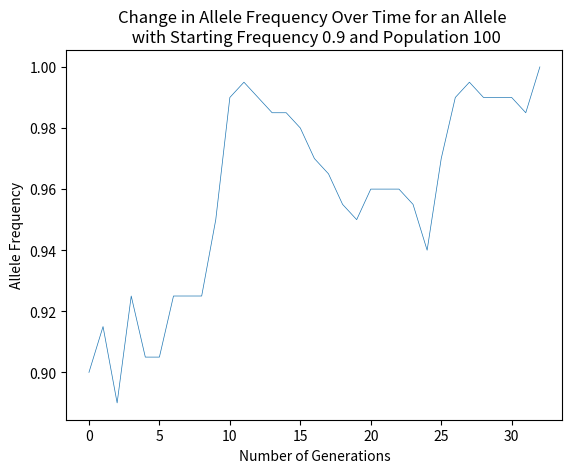
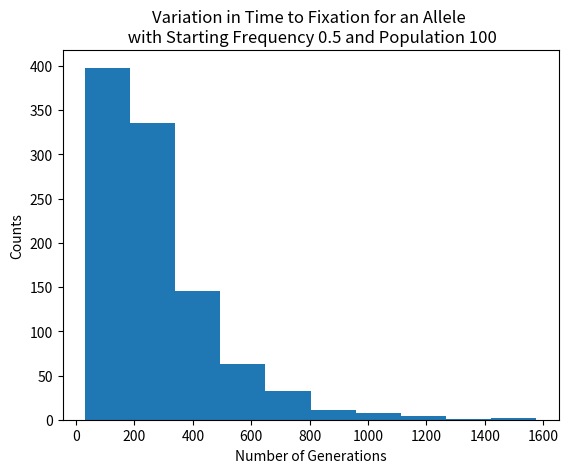
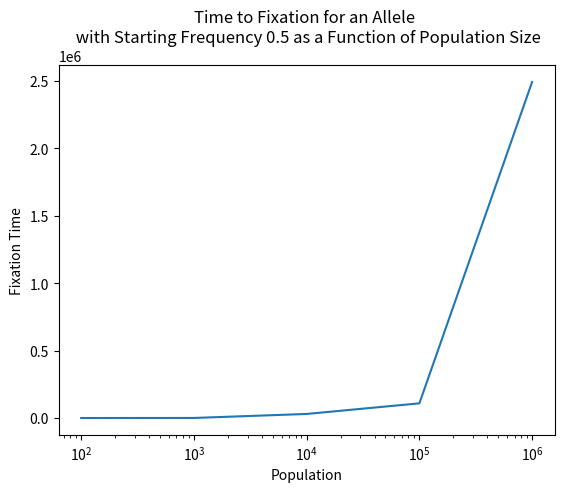
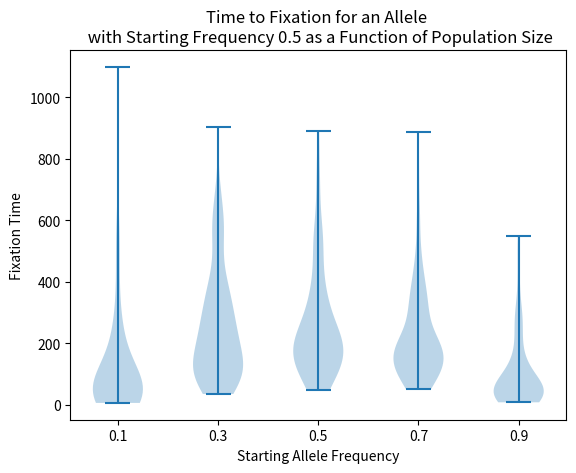

These charts were generated, in order, by the following Python code:
#!/usr/bin/env python

import numpy as np
import sys
import matplotlib.pyplot as plt
import seaborn as sns

def calcwrightfisher(frequency, population):

    n = 2*population
    p = frequency
    allele_freq = [frequency]
    
    while p > 0 and p < 1:
        p = (np.random.binomial(n, p))/n
        allele_freq.append(p)
    return(allele_freq)
    

def plotwrightfisher(allele_freq, starting_freq, pop):
    fig, ax = plt.subplots()
    plt.plot(allele_freq, linewidth = .5)
    ax.set_xlabel("Number of Generations")
    ax.set_ylabel("Allele Frequency")
    ax.set_title(f"Change in Allele Frequency Over Time for an Allele \n with Starting Frequency {starting_freq} and Population {pop}")
    plt.savefig(f"wrightfisher.png")

def wrightfisher(frequency,population):
    allele_frequency = calcwrightfisher(frequency = frequency, population = population)
    plotwrightfisher(allele_freq = allele_frequency, starting_freq = frequency, pop = population)

def timetofixationhist(simulations):
    generations = []
    for i in range(simulations):
        generations.append(len(calcwrightfisher(frequency=0.5, population = 100)))
    fig, ax = plt.subplots()
    plt.hist(generations)
    ax.set_xlabel("Number of Generations")
    ax.set_ylabel("Counts")
    ax.set_title(f"Variation in Time to Fixation for an Allele \n with Starting Frequency 0.5 and Population 100")
    plt.savefig(f"wrightfisherhistogram.png")
    
def timetofixationpop(population):
    generations = []
    for i in population:
        generations.append(len(calcwrightfisher(frequency=0.5, population = i)))
    fig, ax = plt.subplots()
    plt.plot(population,generations)
    plt.xscale('log')
    ax.set_xlabel("Population")
    ax.set_ylabel("Fixation Time")
    ax.set_title(f"Time to Fixation for an Allele \n with Starting Frequency 0.5 as a Function of Population Size")
    plt.savefig(f"wrightfisherpopulation.png")

def timetofixationfreq(frequency):
    simulations = 100
    generations = [[],[],[],[],[]]
    for i, freq in enumerate(frequency):
        for j in range(simulations):
            generations[i].append(len(calcwrightfisher(frequency=freq, population = 100)))
    # print(generations)
    fig, ax = plt.subplots()
    plt.violinplot(dataset=generations, positions = frequency, widths =0.1)
    ax.set_xlabel("Starting Allele Frequency")
    ax.set_ylabel("Fixation Time")
    ax.set_title(f"Time to Fixation for an Allele \n with Starting Frequency 0.5 as a Function of Population Size")
    plt.xticks(frequency)
    plt.savefig(f"wrightfisherallelefrequency.png")
    
wrightfisher(0.9,100)

timetofixationhist(1000)

timetofixationpop([100,1000,10000,100000,1000000])

timetofixationfreq([.1,.3,.5,.7,.9,])